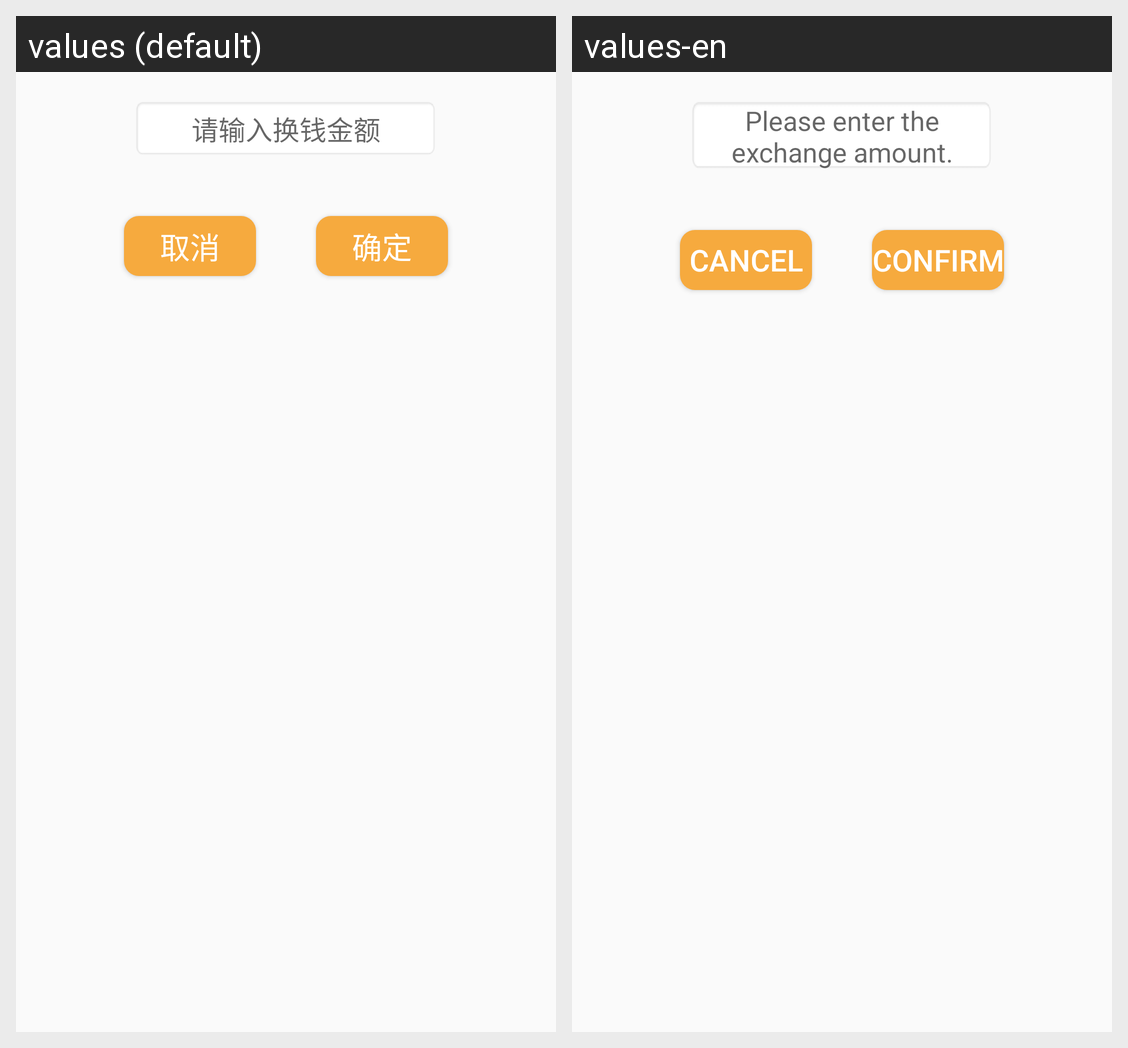

Strings drawn on this Android screen and how each of the app's shown locales translates them:
Android screen res/layout/dialog_change.xml rendered under 2 locales, left to right: values (default), values-en. Device: Nexus 5 (rendered at 1080×1920; each locale shown at half size, 540×960, under a caption strip naming it); theme NoActionBar..
Strings drawn on this screen, with the default value and each locale's value (text and hints the layout hard-codes, and strings that could not be matched under every locale, appear in the picture but are not listed):

Please_enter_the_exchange_amount
  values: 请输入换钱金额
  values-en: Please enter the exchange amount.

cancel
  values: 取消
  values-en: cancel

confirm
  values: 确定
  values-en: confirm
